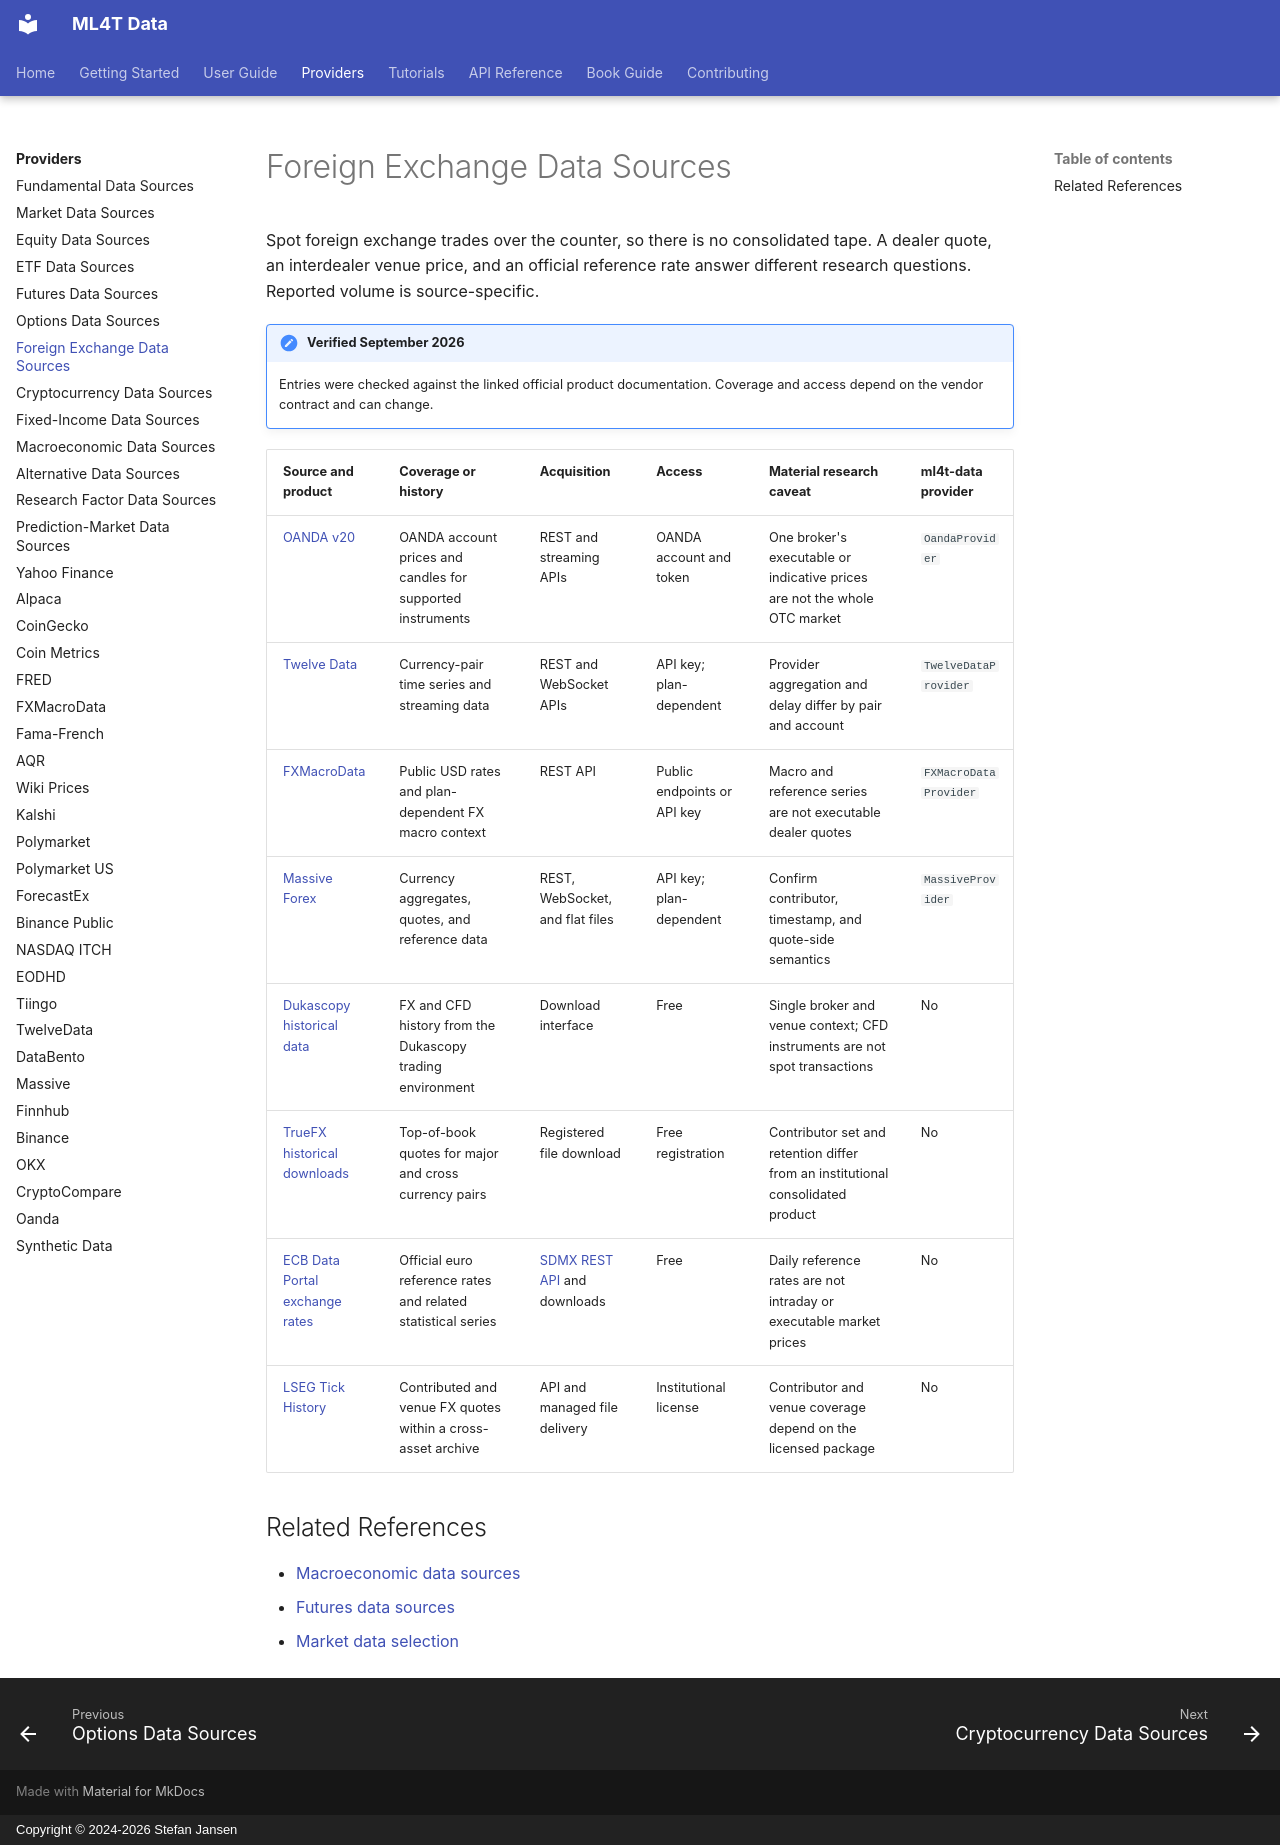

repository: ml4t/data · page: providers/fx/index.html · generator: mkdocs · copyright: Copyright © 2024-2026 Stefan Jansen

# Foreign Exchange Data Sources

Spot foreign exchange trades over the counter, so there is no consolidated tape. A dealer quote,
an interdealer venue price, and an official reference rate answer different research questions.
Reported volume is source-specific.

!!! note "Verified September 2026"
    Entries were checked against the linked official product documentation. Coverage and access
    depend on the vendor contract and can change.

| Source and product | Coverage or history | Acquisition | Access | Material research caveat | ml4t-data provider |
|--------------------|---------------------|-------------|--------|--------------------------|--------------------|
| [OANDA v20](https://developer.oanda.com/rest-live-v20/introduction/) | OANDA account prices and candles for supported instruments | REST and streaming APIs | OANDA account and token | One broker's executable or indicative prices are not the whole OTC market | `OandaProvider` |
| [Twelve Data](https://twelvedata.com/docs) | Currency-pair time series and streaming data | REST and WebSocket APIs | API key; plan-dependent | Provider aggregation and delay differ by pair and account | `TwelveDataProvider` |
| [FXMacroData](https://fxmacrodata.com/) | Public USD rates and plan-dependent FX macro context | REST API | Public endpoints or API key | Macro and reference series are not executable dealer quotes | `FXMacroDataProvider` |
| [Massive Forex](https://massive.com/docs/rest/forex/overview) | Currency aggregates, quotes, and reference data | REST, WebSocket, and flat files | API key; plan-dependent | Confirm contributor, timestamp, and quote-side semantics | `MassiveProvider` |
| [Dukascopy historical data](https://www.dukascopy.com/swiss/english/marketwatch/historical/) | FX and CFD history from the Dukascopy trading environment | Download interface | Free | Single broker and venue context; CFD instruments are not spot transactions | No |
| [TrueFX historical downloads](https://www.truefx.com/truefx-historical-downloads/) | Top-of-book quotes for major and cross currency pairs | Registered file download | Free registration | Contributor set and retention differ from an institutional consolidated product | No |
| [ECB Data Portal exchange rates](https://data.ecb.europa.eu/key-figures/ecb-interest-rates-and-exchange-rates/exchange-rates) | Official euro reference rates and related statistical series | [SDMX REST API](https://data.ecb.europa.eu/help/getting-data-web-services-sdmx-0) and downloads | Free | Daily reference rates are not intraday or executable market prices | No |
| [LSEG Tick History](https://www.lseg.com/en/data-analytics/market-data/data-feeds/tick-history) | Contributed and venue FX quotes within a cross-asset archive | API and managed file delivery | Institutional license | Contributor and venue coverage depend on the licensed package | No |

## Related References

- [Macroeconomic data sources](macro.md)
- [Futures data sources](futures.md)
- [Market data selection](market_data.md)
